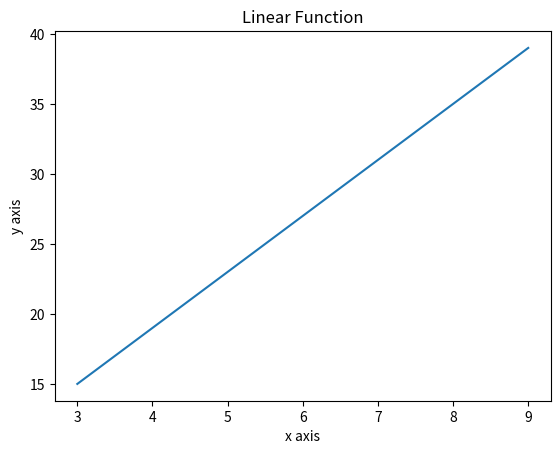

This chart was generated by the following Python code:
import numpy as np
import matplotlib.pyplot as plt

x = np.arange(3, 10)
y = 4 * x + 3
plt.title('Linear Function')
plt.xlabel('x axis')
plt.ylabel('y axis')
plt.plot(x, y)
plt.show()